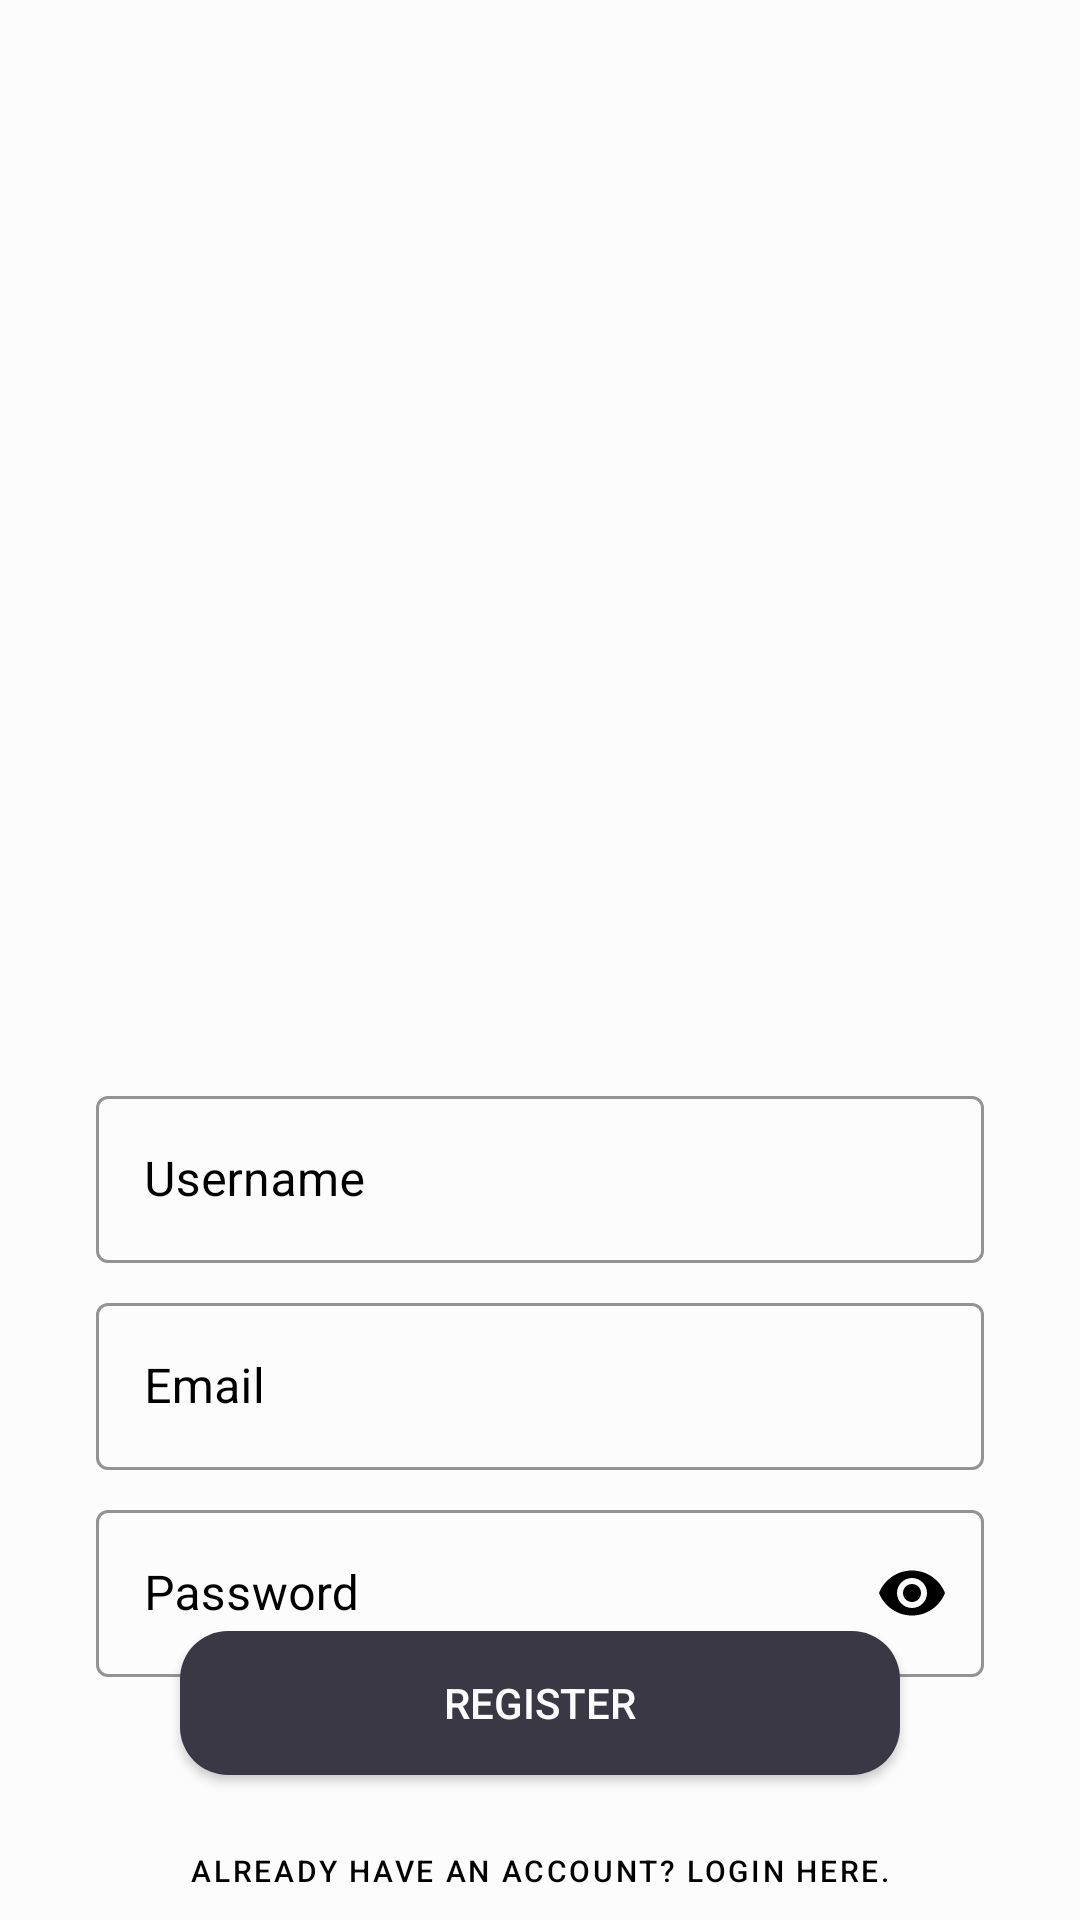

Write the Android layout XML for this screen, with the resource values it uses.
<!-- AndroidManifest.xml: application theme Theme.AdviceLabA -->
<!-- res/layout/fragment_signup.xml -->
<?xml version="1.0" encoding="utf-8"?>
<layout>
<androidx.constraintlayout.widget.ConstraintLayout xmlns:android="http://schemas.android.com/apk/res/android"
    xmlns:app="http://schemas.android.com/apk/res-auto"
    xmlns:tools="http://schemas.android.com/tools"
    android:layout_width="match_parent"
    android:layout_height="match_parent"
    tools:context=".view.LoginFragment"
    android:background="@drawable/bg_app"
    >

    <androidx.appcompat.widget.AppCompatImageView
        android:id="@+id/signLogoImage"
        android:layout_width="match_parent"
        android:layout_height="280dp"
        android:layout_marginTop="32dp"
        android:layout_marginStart="16dp"
        android:layout_marginEnd="16dp"
        android:background="@drawable/ic_launcher_background"
        app:layout_constraintEnd_toEndOf="parent"
        app:layout_constraintStart_toStartOf="parent"
        app:layout_constraintTop_toTopOf="parent" />

    <com.google.android.material.textfield.TextInputLayout
        android:id="@+id/signNameTxt"
        style="@style/Widget.MaterialComponents.TextInputLayout.OutlinedBox"
        android:layout_width="match_parent"
        android:layout_height="wrap_content"
        android:hint="@string/name"
        android:paddingStart="32dp"
        android:paddingEnd="32dp"
        android:layout_marginTop="48dp"
        android:textColorHint="@color/black"
        app:boxStrokeColor="@color/black"
        app:hintTextColor="@color/black"
        app:layout_constraintEnd_toEndOf="parent"
        app:layout_constraintStart_toStartOf="parent"
        app:layout_constraintTop_toBottomOf="@+id/signLogoImage"
        app:layout_constraintBottom_toTopOf="@id/signEmailTxt"
        >

        <com.google.android.material.textfield.TextInputEditText
            android:layout_width="match_parent"
            android:layout_height="wrap_content"
            android:textColor="@color/black"
            />

    </com.google.android.material.textfield.TextInputLayout>

    <com.google.android.material.textfield.TextInputLayout
        android:id="@+id/signEmailTxt"
        style="@style/Widget.MaterialComponents.TextInputLayout.OutlinedBox"
        android:layout_width="match_parent"
        android:layout_height="wrap_content"
        android:hint="@string/email"
        android:paddingStart="32dp"
        android:paddingEnd="32dp"
        android:layout_marginTop="8dp"
        android:textColorHint="@color/black"
        app:boxStrokeColor="@color/black"
        app:hintTextColor="@color/black"
        app:layout_constraintEnd_toEndOf="parent"
        app:layout_constraintStart_toStartOf="parent"
        app:layout_constraintTop_toBottomOf="@+id/signNameTxt">

        <com.google.android.material.textfield.TextInputEditText
            android:layout_width="match_parent"
            android:layout_height="wrap_content"
            android:textColor="@color/black"
            />

    </com.google.android.material.textfield.TextInputLayout>

    <com.google.android.material.textfield.TextInputLayout
        android:id="@+id/signPasswordTxt"
        style="@style/Widget.MaterialComponents.TextInputLayout.OutlinedBox"
        android:layout_width="match_parent"
        android:layout_height="wrap_content"
        android:hint="@string/password"
        android:textColorHint="@color/black"
        app:boxStrokeColor="@color/black"
        app:hintTextColor="@color/black"
        android:paddingStart="32dp"
        android:paddingEnd="32dp"
        android:layout_marginTop="8dp"
        app:layout_constraintEnd_toEndOf="parent"
        app:endIconTint="@color/black"
        app:layout_constraintStart_toStartOf="parent"
        app:endIconMode="password_toggle"
        app:layout_constraintTop_toBottomOf="@+id/signEmailTxt">

        <com.google.android.material.textfield.TextInputEditText
            android:layout_width="match_parent"
            android:layout_height="wrap_content"
            android:inputType="textPassword"
            android:textColor="@color/black"
            />

    </com.google.android.material.textfield.TextInputLayout>

    <androidx.appcompat.widget.AppCompatButton
        android:id="@+id/signButton"
        android:layout_width="240dp"
        android:layout_height="wrap_content"
        android:layout_marginBottom="64dp"
        android:background="@drawable/bg_buttons"
        android:text="@string/register"
        android:textColor="#FCFCFC"
        app:layout_constraintBottom_toBottomOf="parent"
        app:layout_constraintEnd_toEndOf="parent"
        app:layout_constraintStart_toStartOf="parent"
        app:layout_constraintTop_toBottomOf="@+id/signPasswordTxt" />

    <Button
        android:id="@+id/loginTextButton"
        style="@style/Widget.MaterialComponents.Button.TextButton"
        android:layout_width="wrap_content"
        android:layout_height="wrap_content"
        android:text="@string/alreadyHave"
        android:layout_marginTop="8dp"
        android:textColor="@color/black"
        android:textSize="10sp"
        app:layout_constraintEnd_toEndOf="parent"
        app:layout_constraintStart_toStartOf="parent"
        app:layout_constraintTop_toBottomOf="@+id/signButton" />

</androidx.constraintlayout.widget.ConstraintLayout>
</layout>
<!-- resources referenced by this layout -->
<resources>
  <color name="black">#FF000000</color>
  <!-- drawable bg_app (drawable) -->
  <?xml version="1.0" encoding="utf-8"?>
  <shape xmlns:android="http://schemas.android.com/apk/res/android" android:shape="rectangle">
  
      <solid android:color="#FCFCFC"/>
  </shape>
  <!-- drawable bg_buttons (drawable) -->
  <?xml version="1.0" encoding="utf-8"?>
  <shape xmlns:android="http://schemas.android.com/apk/res/android">
  
      <corners android:radius="16dp"/>
      <solid android:color="#3A3845" />
  </shape>
  <string name="alreadyHave">Already have an account? Login here.</string>
  <string name="email">Email</string>
  <string name="name">Username</string>
  <string name="password">Password</string>
  <string name="register">Register</string>
  <style name="Theme.AdviceLabA" parent="Theme.MaterialComponents.DayNight.DarkActionBar">
          
          <item name="colorPrimary">#DCD6F7</item>
          <item name="colorPrimaryVariant">@color/purple_700</item>
          <item name="colorOnPrimary">@color/white</item>
          
          <item name="colorSecondary">@color/teal_200</item>
          <item name="colorSecondaryVariant">@color/teal_700</item>
          <item name="colorOnSecondary">@color/black</item>
          
          <item name="android:statusBarColor" tools:targetApi="l">?attr/colorPrimaryVariant</item>
          
      </style>
  <color name="purple_700">#FF3700B3</color>
  <color name="white">#FFFFFFFF</color>
  <color name="teal_200">#FF03DAC5</color>
  <color name="teal_700">#FF018786</color>
</resources>
